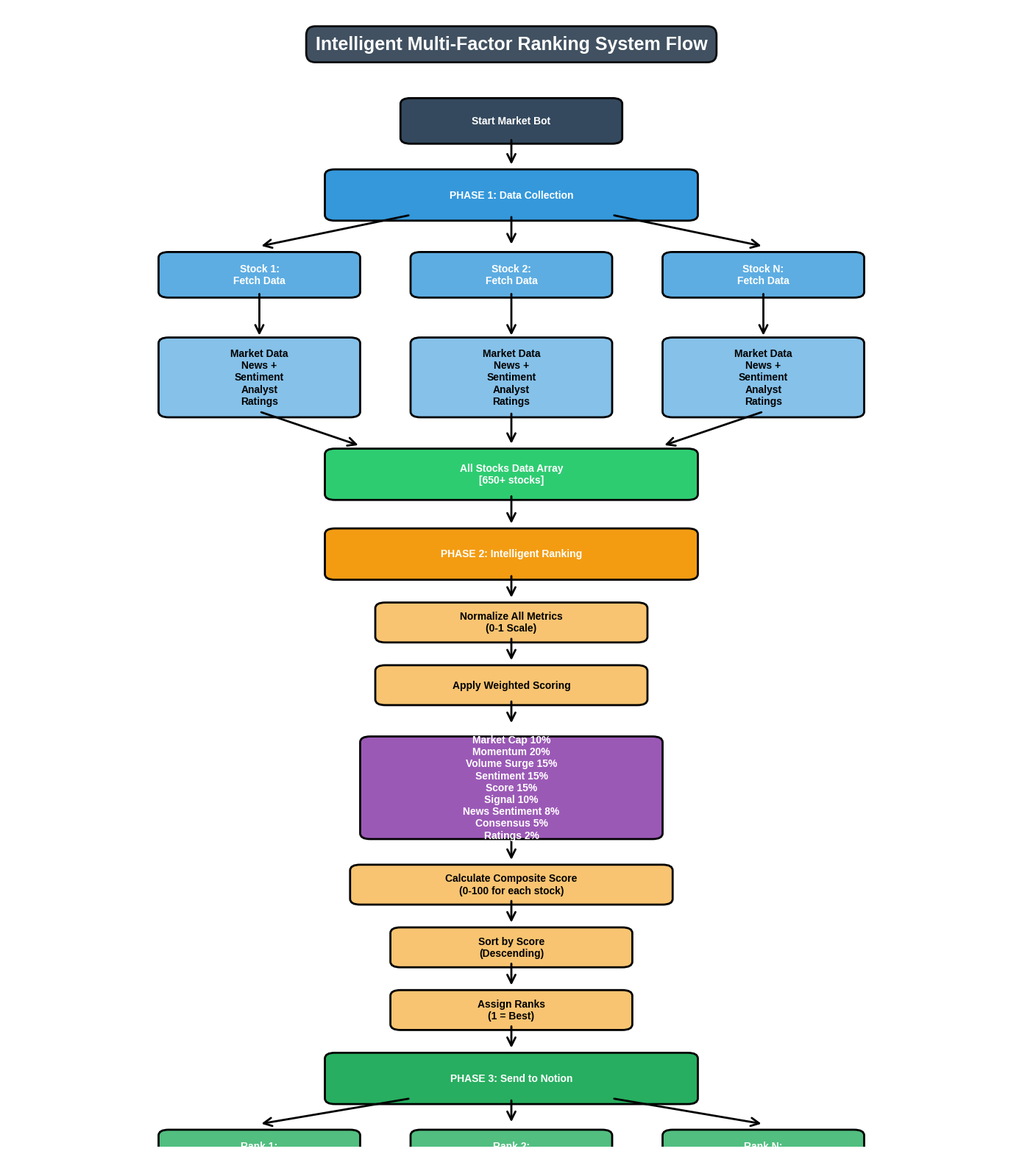

Write the Python code that produced this figure. (Note: this script raises an exception after producing the figure.)
#!/usr/bin/env python3
"""
Generate visual flowcharts for the ranking system
Creates two images:
1. Intelligent Multi-Factor Ranking System Flow
2. Ranking Metric Weights Distribution
"""

import matplotlib.pyplot as plt
import matplotlib.patches as mpatches
from matplotlib.patches import FancyBboxPatch, FancyArrowPatch
import numpy as np

# Set style
plt.style.use('seaborn-v0_8-darkgrid')

def create_ranking_flow_diagram():
    """Create the ranking flow diagram"""
    fig, ax = plt.subplots(1, 1, figsize=(14, 16))
    ax.set_xlim(0, 10)
    ax.set_ylim(0, 20)
    ax.axis('off')
    
    # Title
    ax.text(5, 19.5, 'Intelligent Multi-Factor Ranking System Flow', 
            fontsize=18, fontweight='bold', ha='center', va='top',
            bbox=dict(boxstyle='round,pad=0.5', facecolor='#2C3E50', edgecolor='black', linewidth=2, alpha=0.9),
            color='white')
    
    # Helper function to draw boxes
    def draw_box(x, y, width, height, text, color, text_color='white'):
        box = FancyBboxPatch((x-width/2, y-height/2), width, height,
                            boxstyle="round,pad=0.1", 
                            facecolor=color, edgecolor='black', linewidth=2)
        ax.add_patch(box)
        ax.text(x, y, text, ha='center', va='center', fontsize=10, 
                fontweight='bold', color=text_color, wrap=True)
    
    def draw_arrow(x1, y1, x2, y2, style='->'):
        arrow = FancyArrowPatch((x1, y1), (x2, y2),
                               arrowstyle=style, mutation_scale=20, 
                               linewidth=2, color='black')
        ax.add_patch(arrow)
    
    # Start
    draw_box(5, 18, 2, 0.6, 'Start Market Bot', '#34495E')
    draw_arrow(5, 17.7, 5, 17.2)
    
    # PHASE 1
    draw_box(5, 16.7, 3.5, 0.7, 'PHASE 1: Data Collection', '#3498DB')
    draw_arrow(4, 16.35, 2.5, 15.8)
    draw_arrow(5, 16.35, 5, 15.8)
    draw_arrow(6, 16.35, 7.5, 15.8)
    
    # Stocks collection
    draw_box(2.5, 15.3, 1.8, 0.6, 'Stock 1:\nFetch Data', '#5DADE2')
    draw_box(5, 15.3, 1.8, 0.6, 'Stock 2:\nFetch Data', '#5DADE2')
    draw_box(7.5, 15.3, 1.8, 0.6, 'Stock N:\nFetch Data', '#5DADE2')
    
    draw_arrow(2.5, 15, 2.5, 14.2)
    draw_arrow(5, 15, 5, 14.2)
    draw_arrow(7.5, 15, 7.5, 14.2)
    
    # Data processing
    draw_box(2.5, 13.5, 1.8, 1.2, 'Market Data\nNews +\nSentiment\nAnalyst\nRatings', '#85C1E9', 'black')
    draw_box(5, 13.5, 1.8, 1.2, 'Market Data\nNews +\nSentiment\nAnalyst\nRatings', '#85C1E9', 'black')
    draw_box(7.5, 13.5, 1.8, 1.2, 'Market Data\nNews +\nSentiment\nAnalyst\nRatings', '#85C1E9', 'black')
    
    draw_arrow(2.5, 12.9, 3.5, 12.3)
    draw_arrow(5, 12.9, 5, 12.3)
    draw_arrow(7.5, 12.9, 6.5, 12.3)
    
    # Storage
    draw_box(5, 11.8, 3.5, 0.7, 'All Stocks Data Array\n[650+ stocks]', '#2ECC71')
    draw_arrow(5, 11.45, 5, 10.9)
    
    # PHASE 2
    draw_box(5, 10.4, 3.5, 0.7, 'PHASE 2: Intelligent Ranking', '#F39C12')
    draw_arrow(5, 10.05, 5, 9.6)
    
    # Normalization
    draw_box(5, 9.2, 2.5, 0.5, 'Normalize All Metrics\n(0-1 Scale)', '#F8C471', 'black')
    draw_arrow(5, 8.95, 5, 8.5)
    
    # Weights
    draw_box(5, 8.1, 2.5, 0.5, 'Apply Weighted Scoring', '#F8C471', 'black')
    draw_arrow(5, 7.85, 5, 7.4)
    
    # Metrics breakdown
    metrics_text = ('Market Cap 10%\nMomentum 20%\nVolume Surge 15%\n'
                   'Sentiment 15%\nScore 15%\nSignal 10%\n'
                   'News Sentiment 8%\nConsensus 5%\nRatings 2%')
    draw_box(5, 6.3, 2.8, 1.6, metrics_text, '#9B59B6')
    draw_arrow(5, 5.5, 5, 5.0)
    
    # Composite score
    draw_box(5, 4.6, 3, 0.5, 'Calculate Composite Score\n(0-100 for each stock)', '#F8C471', 'black')
    draw_arrow(5, 4.35, 5, 3.9)
    
    # Sort
    draw_box(5, 3.5, 2.2, 0.5, 'Sort by Score\n(Descending)', '#F8C471', 'black')
    draw_arrow(5, 3.25, 5, 2.8)
    
    # Assign ranks
    draw_box(5, 2.4, 2.2, 0.5, 'Assign Ranks\n(1 = Best)', '#F8C471', 'black')
    draw_arrow(5, 2.15, 5, 1.7)
    
    # PHASE 3
    draw_box(5, 1.2, 3.5, 0.7, 'PHASE 3: Send to Notion', '#27AE60')
    draw_arrow(4, 0.85, 2.5, 0.4)
    draw_arrow(5, 0.85, 5, 0.4)
    draw_arrow(6, 0.85, 7.5, 0.4)
    
    # Final output
    draw_box(2.5, -0.1, 1.8, 0.6, 'Rank 1:\nBest Stock', '#52BE80')
    draw_box(5, -0.1, 1.8, 0.6, 'Rank 2:\n2nd Best', '#52BE80')
    draw_box(7.5, -0.1, 1.8, 0.6, 'Rank N:\nLast Stock', '#52BE80')
    
    plt.tight_layout()
    plt.savefig('docs/Ranking_System_Flow.png', dpi=300, bbox_inches='tight', facecolor='white')
    print("✅ Created: docs/Ranking_System_Flow.png")
    plt.close()

def create_weights_pie_chart():
    """Create the metric weights pie chart"""
    fig, ax = plt.subplots(1, 1, figsize=(12, 10))
    
    # Data
    metrics = [
        'Momentum', 'Volume Surge', 'Sentiment', 'Investment Score',
        'Market Cap', 'Signal', 'News Sentiment', 'Analyst Consensus', 'Analyst Ratings'
    ]
    weights = [20, 15, 15, 15, 10, 10, 8, 5, 2]
    colors = ['#E74C3C', '#3498DB', '#9B59B6', '#F39C12', 
              '#1ABC9C', '#2ECC71', '#E67E22', '#95A5A6', '#34495E']
    
    # Create pie chart with explosion for top weights
    explode = [0.1 if w >= 15 else 0.05 for w in weights]
    
    wedges, texts, autotexts = ax.pie(weights, labels=metrics, autopct='%1.0f%%',
                                        colors=colors, explode=explode,
                                        startangle=90, textprops={'fontsize': 11, 'weight': 'bold'},
                                        pctdistance=0.85, labeldistance=1.15)
    
    # Enhance text
    for text in texts:
        text.set_fontsize(12)
        text.set_weight('bold')
    
    for autotext in autotexts:
        autotext.set_color('white')
        autotext.set_fontsize(10)
        autotext.set_weight('bold')
    
    # Title
    ax.set_title('Ranking Metric Weights Distribution\n(Total = 100%)', 
                 fontsize=16, fontweight='bold', pad=20,
                 bbox=dict(boxstyle='round,pad=0.8', facecolor='#2C3E50', 
                          edgecolor='black', linewidth=2),
                 color='white')
    
    # Equal aspect ratio
    ax.axis('equal')
    
    plt.tight_layout()
    plt.savefig('docs/Ranking_Weights_Distribution.png', dpi=300, bbox_inches='tight', facecolor='white')
    print("✅ Created: docs/Ranking_Weights_Distribution.png")
    plt.close()

if __name__ == "__main__":
    print("\n" + "="*60)
    print("🎨 Creating Ranking System Visualizations...")
    print("="*60 + "\n")
    
    create_ranking_flow_diagram()
    create_weights_pie_chart()
    
    print("\n" + "="*60)
    print("✅ All visualizations created successfully!")
    print("="*60)
    print("\nGenerated files:")
    print("  1. docs/Ranking_System_Flow.png")
    print("  2. docs/Ranking_Weights_Distribution.png")
    print("\n")
